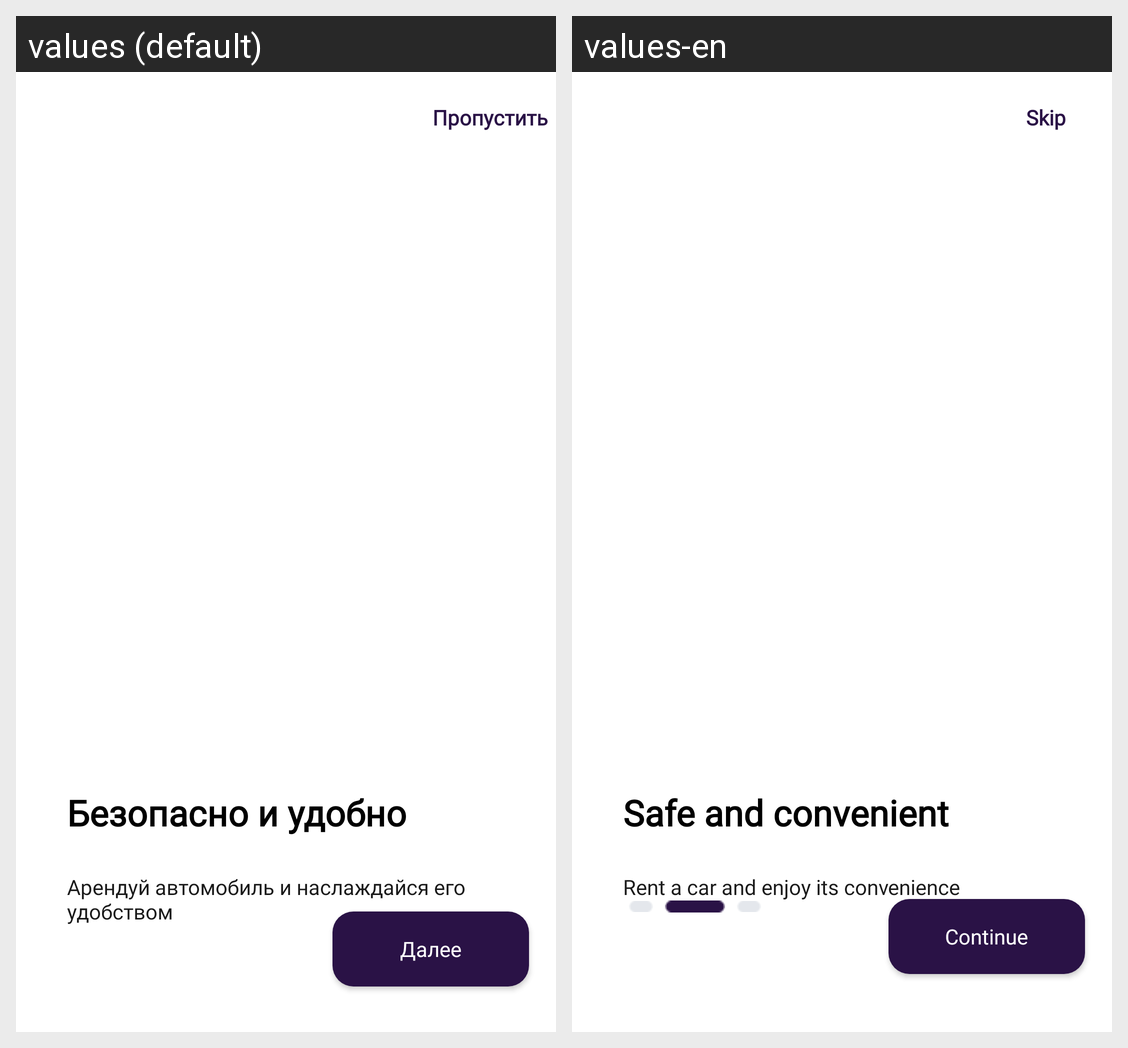

The same Android screen rendered under two of its app's locales, left to right. List the strings drawn on it with the default value and each locale's translation.
Android screen res/layout/onboarding_2.xml rendered under 2 locales, left to right: values (default), values-en. Device: Nexus 5 (rendered at 1080×1920; each locale shown at half size, 540×960, under a caption strip naming it); theme Base.Theme.KweallApp.
Strings drawn on this screen, with the default value and each locale's value (text and hints the layout hard-codes, and strings that could not be matched under every locale, appear in the picture but are not listed):

button_skip
  values: Пропустить
  values-en: Skip

text_safely
  values: Безопасно и удобно
  values-en: Safe and convenient

text_rent_and_enjoy
  values: Арендуй автомобиль и наслаждайся его удобством
  values-en: Rent a car and enjoy its convenience

button_continue
  values: Далее
  values-en: Continue
